Run: headless pygame with SDL's dummy video driver; simulated clock (each Clock.tick advances the game by its frame time, no real sleeping); random seed 0; keys injected as events and as key.get_pressed() state; no mouse input.
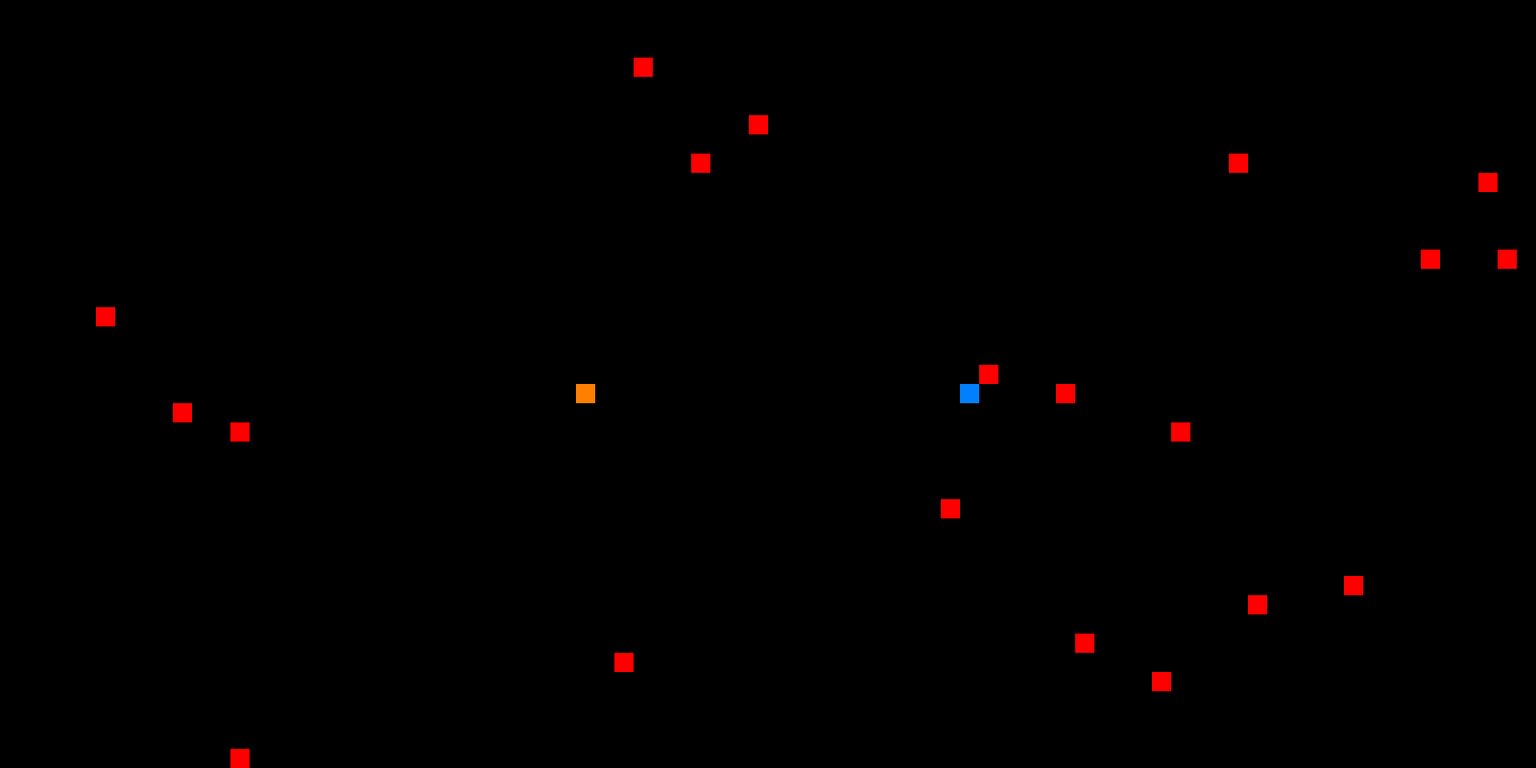
Frame 1 of 4 · flips 1–60 · no input
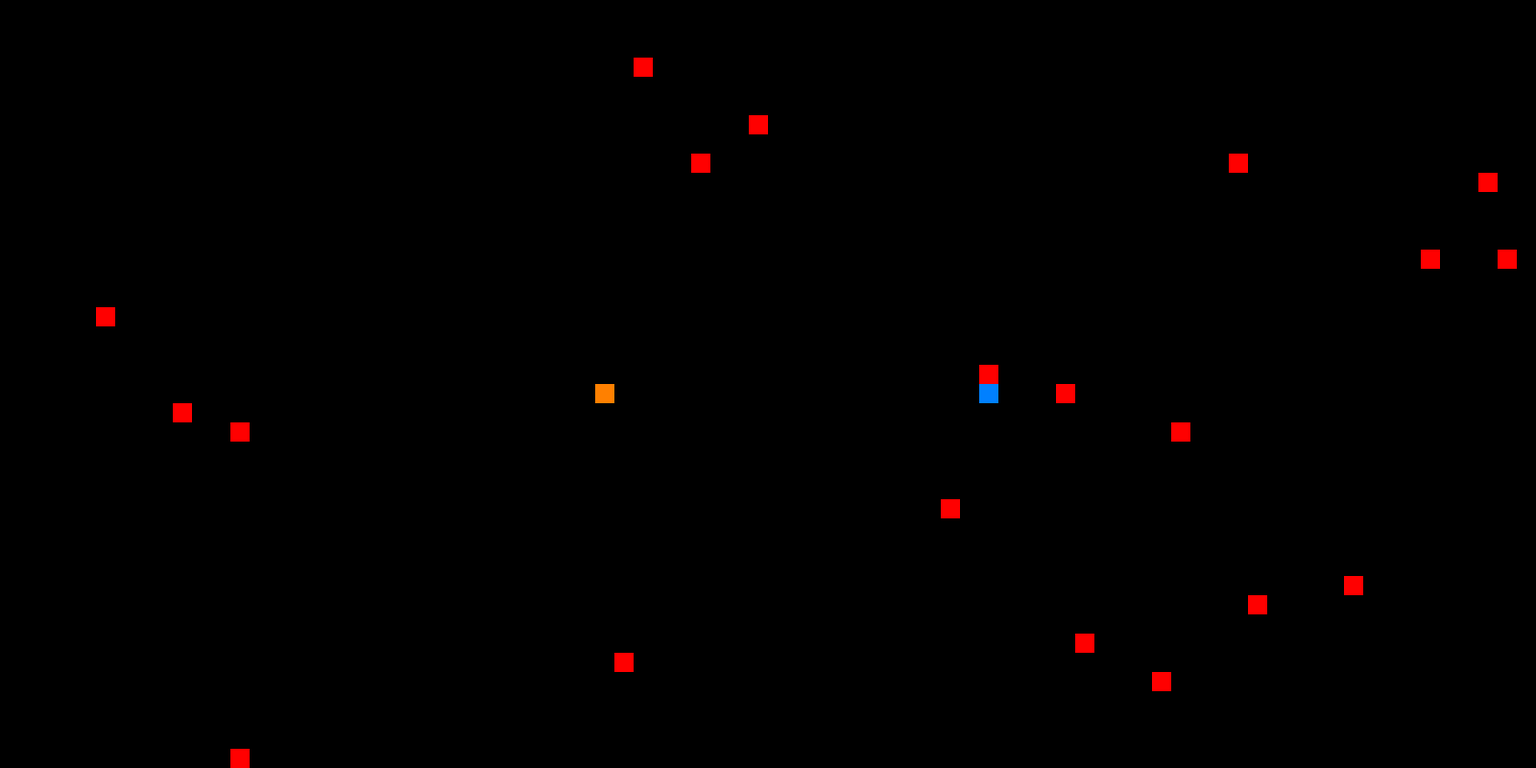
Frame 2 of 4 · flips 61–180 · tapped SPACE, RETURN · held RIGHT (→), D
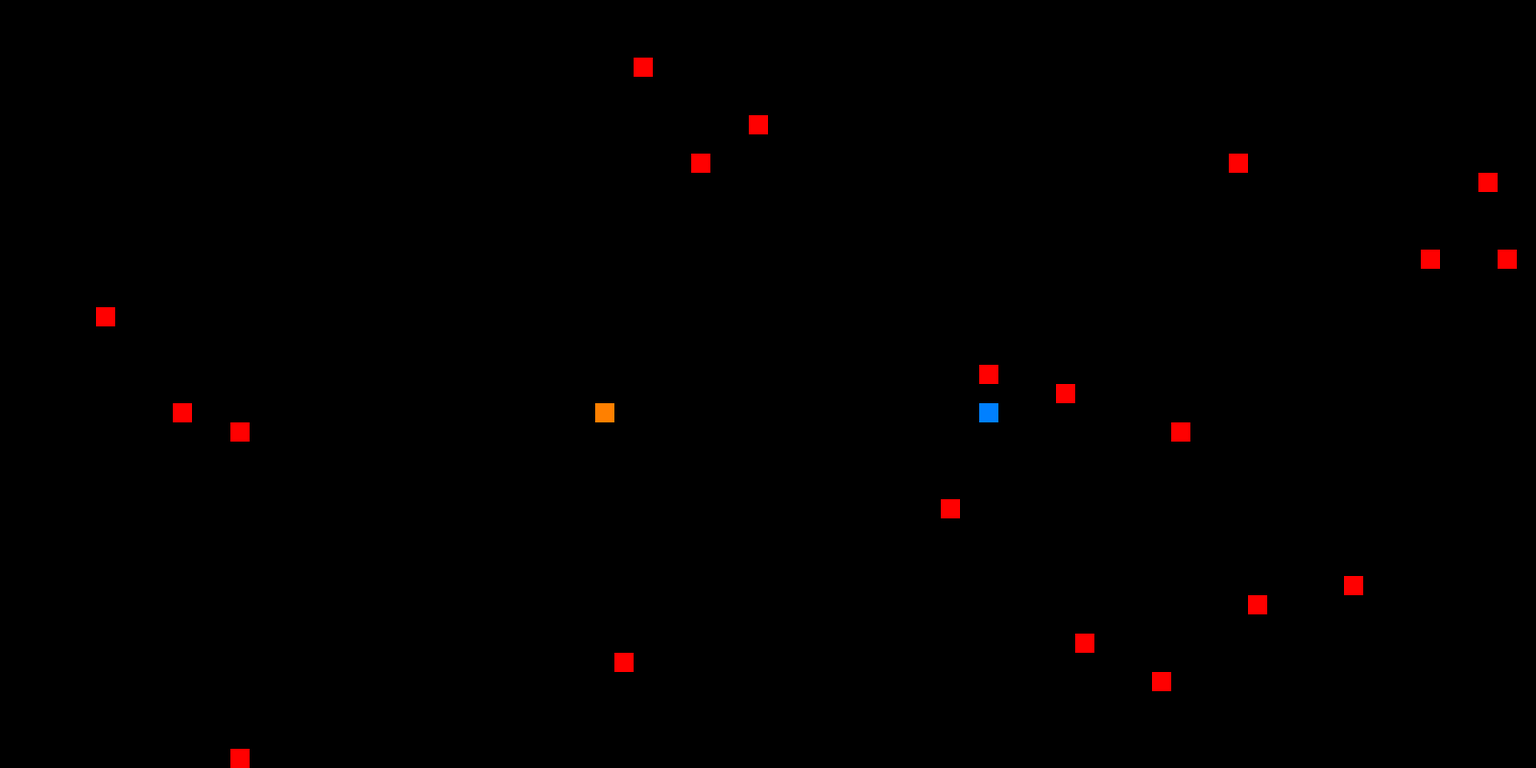
Frame 3 of 4 · flips 181–300 · held DOWN (↓), S
Frame 4 of 4 · flips 301–420 · held LEFT (←), A, UP (↑), W · screen same as frame 2, image omitted

The pygame program that drew these frames:

import pygame as pg
import time
import random

class Tail:
    def __init__(self, x, y):
        self.x = x
        self.y = y
        self.prevX = x
        self.prevY = y

fruitColors = (
    (0, 0, 0),
    (255, 0, 0),
    (0, 255, 0),
    (0, 0, 255),
    (255,255,0),
    (0,255,255),
    (255,0,255),
    (255,255,255)
)

BLOCK_SIZE = 20
TILE_WIDTH = 80
TILE_HEIGHT = 40
RANDOM_SCORE = False


pg.init()
screen = pg.display.set_mode((BLOCK_SIZE*TILE_WIDTH,BLOCK_SIZE*TILE_HEIGHT))


class Fruit:
    def __init__(self, x, y, score):
        self.x = x
        self.y = y
        self.score = score
    def render(self):
        pg.draw.rect(screen, fruitColors[self.score], pg.Rect(self.x*BLOCK_SIZE, self.y*BLOCK_SIZE, BLOCK_SIZE, BLOCK_SIZE))

class Board:
    def __init__(self):
        self.fruits = []

    def makeFruits(self,n):
        self.fruits = []
        for i in range(n):
            x = random.randrange(0, TILE_WIDTH)
            y = random.randrange(0, TILE_HEIGHT)
            score = random.randrange(1, 8) if RANDOM_SCORE else 1
            fruit = Fruit(x, y, score)
            self.fruits.append(fruit)

    def check(self, x, y):
        for e in self.fruits:
            if abs(e.x - x) < 1 and abs(e.y - y) < 1:
                self.fruits.remove(e)

                x = random.randrange(0, TILE_WIDTH)
                y = random.randrange(0, TILE_HEIGHT)
                score = random.randrange(1, 8) if RANDOM_SCORE else 1
                fruit = Fruit(x, y, score)
                self.fruits.append(fruit)

                return e.score
        return 0

    def render(self):
        for e in self.fruits:
            e.render()

def checkBox(x1,y1,prevX1, prevY1, x2, y2, prevX2, prevY2):
    difX1 = (x1 - prevX1)/10
    difY1 = (y1 - prevY1)/10
    difX2 = (x2 - prevX2)/10
    difY2 = (y2 - prevY2)/10

    chx1 = prevX1
    chy1 = prevY1
    chx2 = prevX2
    chy2 = prevY2

    for i in range(10):
        if abs(chx1 - chx2) < 1 and abs(chy1 - chy2) < 1:
            return True
        chx1 += difX1
        chy1 += difY1
        chx2 += difX2
        chy2 += difY2
    return False

class Snake:
    def __init__(self, x, y, headColor, tailColor):
        self.x = x
        self.y = y
        self.prevX = x
        self.prevY = y
        self.tails = []
        self.add = 0
        self.direction = (0,1)
        self.boost = False
        self.start = False
        self.headColor = headColor
        self.tailColor = tailColor

    def check(self, oppoent):
        if self != oppoent:
            if checkBox(self.x, self.y, self.prevX, self.prevY, oppoent.x, oppoent.y, oppoent.prevX, oppoent.prevY):
                return False
            for e in oppoent.tails:
                if checkBox(self.x, self.y, self.prevX, self.prevY, e.x, e.y, e.prevX, e.prevY):
                    return False
        else:
            for e in oppoent.tails:
                if abs(self.x-e.x) < 1 and abs(self.y-e.y) <1:
                    return False

        return True

    def setBoost(self, v):
        self.boost = v

    def update(self):
        if self.start == False:
            return True
        return self.move(self.direction) and self.check(self)
    
    def setDirection(self, dir):
        self.start = True
        self.direction = dir

    def move(self, dir):
        x = self.x
        y = self.y

        self.prevX = self.x
        self.prevY = self.y
        self.x += dir[0]
        self.y += dir[1]

        if self.x < 0 or self.x >= TILE_WIDTH or self.y < 0 or self.y >= TILE_HEIGHT:
            return False

        if len(self.tails) > 0:
            if abs(self.x - self.tails[0].x) < 1 and abs(self.y - self.tails[0].y) < 1:
                return False

        lastX = self.x
        lastY = self.y
        for e in self.tails:
            nX = e.x
            nY = e.y
            e.prevX = e.x
            e.prevY = e.y
            lastX = e.x = x
            lastY = e.y = y
            x = nX
            y = nY
        
        if self.add > 0:
            self.add -= 1
            self.tails.append(Tail(x, y))
        
        return True
    
    def addTail(self,n):
        self.add += n
    def render(self):
        pg.draw.rect(screen, self.headColor, pg.Rect(self.x*BLOCK_SIZE, self.y*BLOCK_SIZE, BLOCK_SIZE, BLOCK_SIZE))
        for e in self.tails:
            pg.draw.rect(screen, self.tailColor, pg.Rect(e.x*BLOCK_SIZE,e.y*BLOCK_SIZE, BLOCK_SIZE, BLOCK_SIZE))

def makeSnake(n):
    if n == 0:
        return Snake(TILE_WIDTH//2-10, TILE_HEIGHT//2, (255, 128, 0), (0, 128, 128))
    else:
        return Snake(TILE_WIDTH//2+10, TILE_HEIGHT//2, (0, 128, 255), (128, 128, 0))

gameContinue = True
gameBoard = Board()
gameBoard.makeFruits(20)
snake = makeSnake(0)
snake2 = makeSnake(1)
prevTick = time.time()*1000.0
while gameContinue:
    for event in pg.event.get():
        if event.type == pg.QUIT:
            gameContinue = False
        if event.type == pg.KEYDOWN:
            if event.key == pg.K_a:
                snake.setDirection((-1,0))
            elif event.key == pg.K_w:
                snake.setDirection((0, -1))
            elif event.key == pg.K_s:
                snake.setDirection((0,1))
            elif event.key == pg.K_d:
                snake.setDirection((1,0))
            elif event.key == pg.K_LSHIFT:
                snake.setBoost(True)
            elif event.key == pg.K_LEFT:
                snake2.setDirection((-1,0))
            elif event.key == pg.K_UP:
                snake2.setDirection((0, -1))
            elif event.key == pg.K_DOWN:
                snake2.setDirection((0,1))
            elif event.key == pg.K_RIGHT:
                snake2.setDirection((1,0))
            elif event.key == pg.K_RSHIFT:
                snake2.setBoost(True)
        if event.type == pg.KEYUP:
            if event.key == pg.K_RSHIFT:
                snake2.setBoost(False)
            elif event.key == pg.K_LSHIFT:
                snake.setBoost(False)

    curTick = time.time() * 1000.0
    if curTick - prevTick > 100:
        prevTick = curTick
        snake.addTail(gameBoard.check(snake.x, snake.y))
        if snake.update() != True:
            gameContinue = False
        snake2.addTail(gameBoard.check(snake2.x, snake2.y))
        if snake2.update() != True:
            gameContinue = False
        crashRet1 = snake.check(snake2)
        crashRet2 = snake2.check(snake)
        if crashRet1 != True:
            gameContinue = False
        if crashRet2 != True:
            gameContinue = False
        if snake.boost:
            snake.addTail(gameBoard.check(snake.x, snake.y))
            if snake.update() != True:
                gameContinue = False
        if snake2.boost:
            snake2.addTail(gameBoard.check(snake2.x, snake2.y))
            if snake2.update() != True:
                gameContinue = False
        if snake.boost or snake2.boost:
            crashRet1 = snake.check(snake2)
            crashRet2 = snake2.check(snake)
            if crashRet1 != True:
                gameContinue = False
            if crashRet2 != True:
                gameContinue = False
    
    screen.fill((0,0,0))
    gameBoard.render()
    snake.render()
    snake2.render()
    pg.display.flip()
